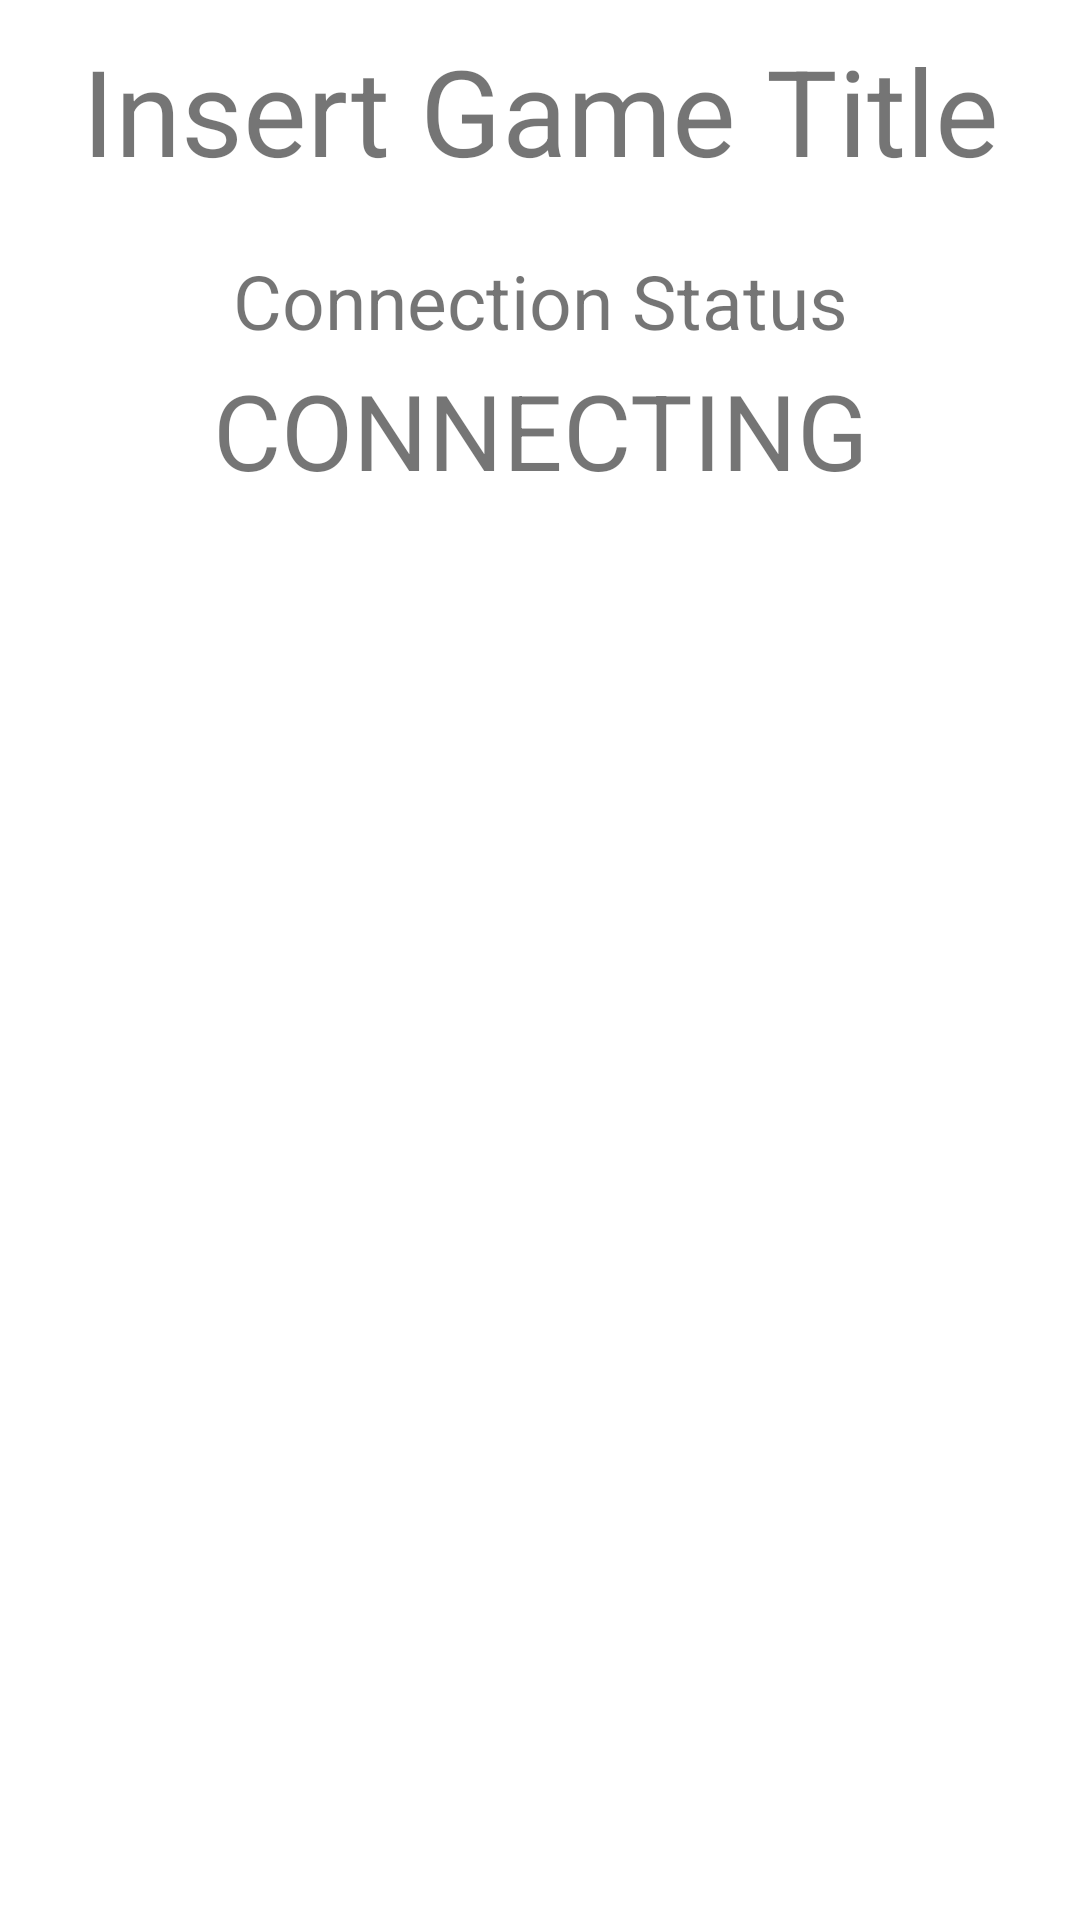

Layout XML and referenced resources for this Android screen:
<!-- AndroidManifest.xml: application theme Theme.SmartBox -->
<!-- res/layout/live_game.xml -->
<?xml version="1.0" encoding="utf-8"?>
<LinearLayout
    xmlns:android="http://schemas.android.com/apk/res/android"
    xmlns:tools="http://schemas.android.com/tools"
    android:layout_width="match_parent"
    android:layout_height="match_parent"
    android:orientation="vertical">


    <TextView
        android:id="@+id/game_title"
        android:layout_width="match_parent"
        android:layout_height="wrap_content"
        android:gravity="center"
        android:layout_margin="10sp"
        android:textSize="40sp"
        android:text="Insert Game Title" />

    <TextView
        android:id="@+id/connection_title"
        android:layout_width="match_parent"
        android:layout_height="wrap_content"
        android:gravity="center"
        android:layout_marginTop="10sp"
        android:textSize="25sp"
        android:text="Connection Status" />

    <TextView
        android:id="@+id/connection_status"
        android:layout_width="match_parent"
        android:layout_height="wrap_content"
        android:gravity="center"
        android:layout_marginTop="3sp"
        android:textSize="35sp"
        android:text="@string/connecting" />

</LinearLayout>
<!-- resources referenced by this layout -->
<resources>
  <string name="connecting">CONNECTING</string>
  <style name="Theme.SmartBox" parent="Theme.MaterialComponents.DayNight.DarkActionBar">
          
          <item name="colorPrimary">@color/rezzil_red</item>
          <item name="colorPrimaryVariant">@color/rezzil_burgundy</item>
          <item name="colorOnPrimary">@color/white</item>
          
          <item name="colorSecondary">@color/teal_200</item>
          <item name="colorSecondaryVariant">@color/teal_700</item>
          <item name="colorOnSecondary">@color/black</item>
          
          <item name="android:statusBarColor" tools:targetApi="l">?attr/colorPrimaryVariant</item>
          
      </style>
  <color name="rezzil_red">#aa001d</color>
  <color name="rezzil_burgundy">#660032</color>
  <color name="white">#FFFFFFFF</color>
  <color name="teal_200">#FF03DAC5</color>
  <color name="teal_700">#FF018786</color>
  <color name="black">#FF000000</color>
</resources>
